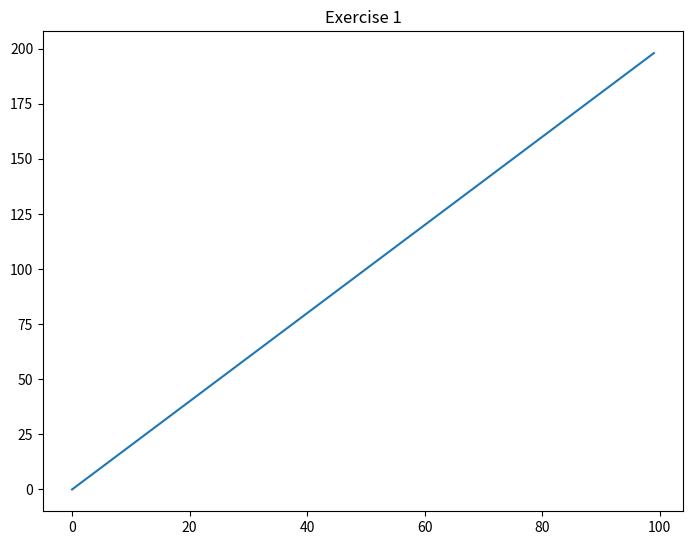
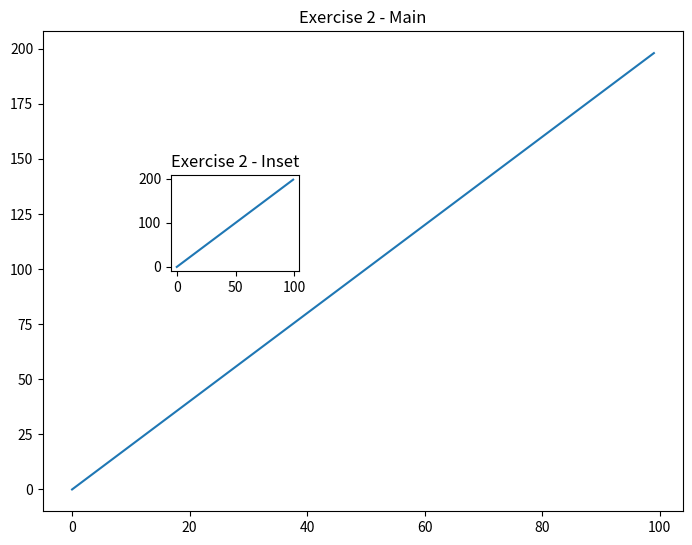
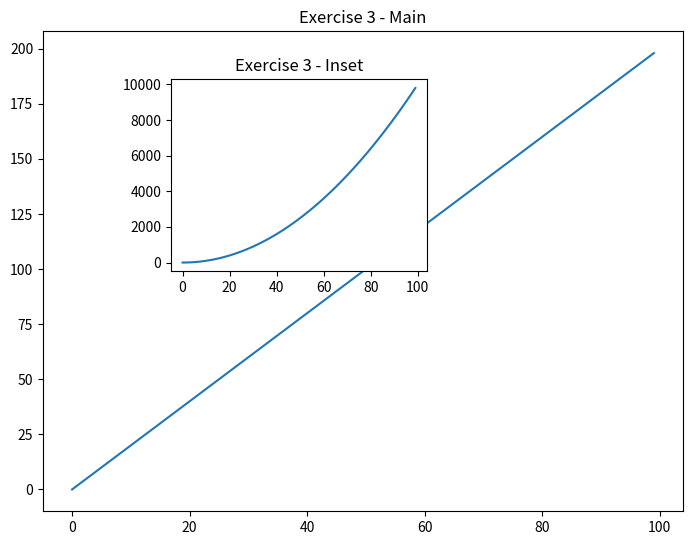
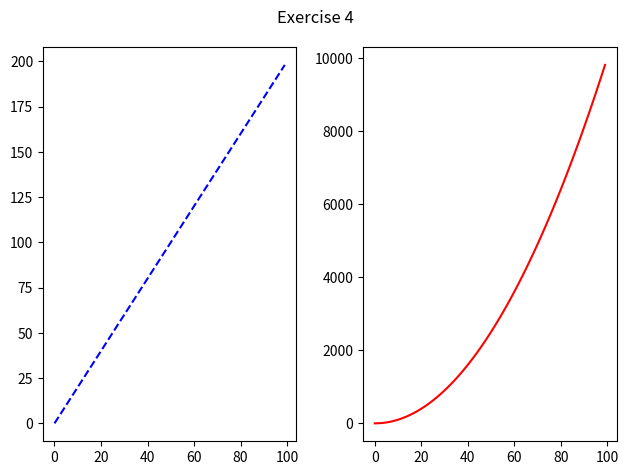
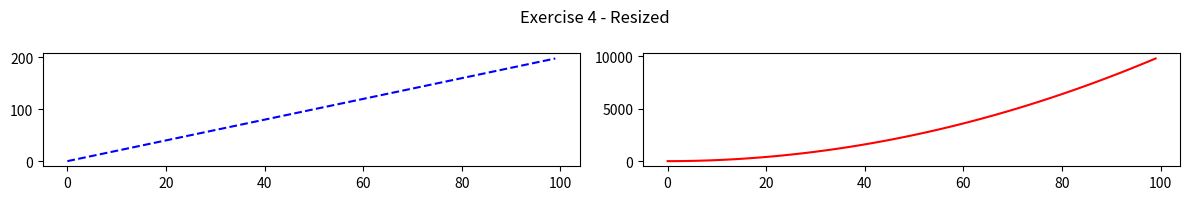

Write Python code to recreate these figures, in order.
import matplotlib.pyplot as plt
import numpy as np

# Data Setup
x = np.arange(0, 100)
y = x * 2
z = x ** 2

# --- Exercise 1 ---
fig1 = plt.figure()
ax1 = fig1.add_axes([0, 0, 1, 1])
ax1.plot(x, y)
ax1.set_title("Exercise 1")
plt.show()

# --- Exercise 2 ---
fig2 = plt.figure()
ax2_main = fig2.add_axes([0, 0, 1, 1])
ax2_inset = fig2.add_axes([0.2, 0.5, 0.2, 0.2])

ax2_main.plot(x, y)
ax2_inset.plot(x, y)
ax2_main.set_title("Exercise 2 - Main")
ax2_inset.set_title("Exercise 2 - Inset")
plt.show()

# --- Exercise 3 ---
fig3 = plt.figure()
ax3_main = fig3.add_axes([0, 0, 1, 1])
ax3_inset = fig3.add_axes([0.2, 0.5, 0.4, 0.4])

ax3_main.plot(x, y)
ax3_inset.plot(x, z)
ax3_main.set_title("Exercise 3 - Main")
ax3_inset.set_title("Exercise 3 - Inset")
plt.show()

# --- Exercise 4 ---
fig4, axes4 = plt.subplots(nrows=1, ncols=2)
axes4[0].plot(x, y, color="blue", ls="--")
axes4[1].plot(x, z, color="red")
fig4.suptitle("Exercise 4")
plt.tight_layout()
plt.show()

# --- Exercise 4 (Resized) ---
fig5, axes5 = plt.subplots(nrows=1, ncols=2, figsize=(12, 2))
axes5[0].plot(x, y, color="blue", ls="--")
axes5[1].plot(x, z, color="red")
fig5.suptitle("Exercise 4 - Resized")
plt.tight_layout()
plt.show()
